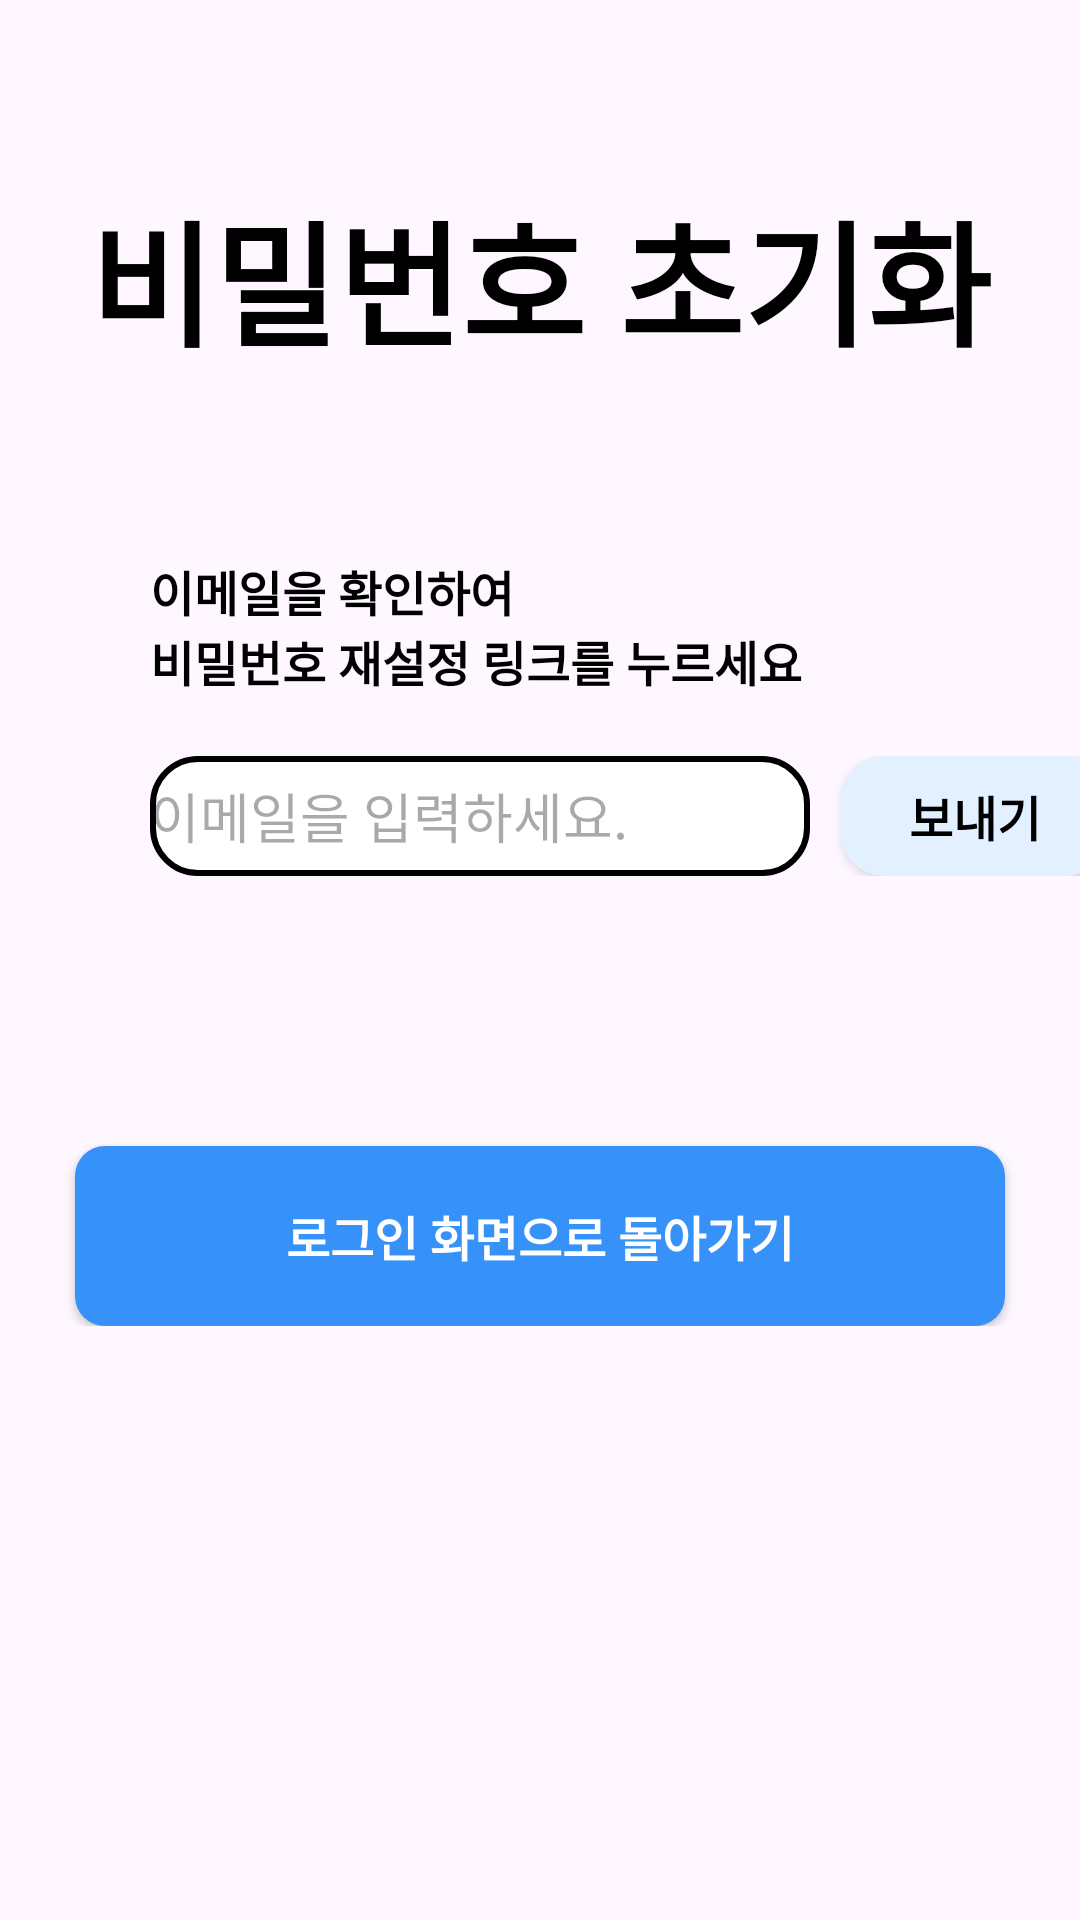

The Android layout XML behind this screen, and the referenced resources:
<!-- AndroidManifest.xml: application theme Theme.Recycle_test -->
<!-- res/layout/activity_password_reset.xml -->
<?xml version="1.0" encoding="utf-8"?>
<ScrollView
    xmlns:android="http://schemas.android.com/apk/res/android"
    xmlns:app="http://schemas.android.com/apk/res-auto"
    xmlns:tools="http://schemas.android.com/tools"
    android:layout_width="match_parent"
    android:layout_height="match_parent"
    >
    <LinearLayout
        android:layout_width="match_parent"
        android:layout_height="match_parent"
        android:orientation="vertical"
        tools:context=".activity.PasswordReset">

        <TextView
            android:id="@+id/loginText"
            android:layout_width="match_parent"
            android:layout_height="wrap_content"
            android:text="비밀번호 초기화"
            android:textColor="@color/black"
            android:layout_marginTop="60dp"
            android:textStyle="bold"
            android:textSize="45dp"
            android:textAlignment="center"
            android:gravity="center_horizontal" />

        <LinearLayout
            android:layout_width="wrap_content"
            android:layout_height="wrap_content"
            android:orientation="vertical"
            android:layout_marginLeft="50dp"
            >
            <TextView
                android:layout_width="match_parent"
                android:layout_height="wrap_content"
                android:text="이메일을 확인하여"
                android:textColor="@color/black"
                android:layout_marginTop="60dp"
                android:textStyle="bold"
                android:textSize="16dp"
                />
            <TextView
                android:layout_width="match_parent"
                android:layout_height="wrap_content"
                android:text="비밀번호 재설정 링크를 누르세요"
                android:textColor="@color/black"
                android:textStyle="bold"
                android:textSize="16dp"
                android:textAlignment="center"
                />
        </LinearLayout>


        <LinearLayout
          android:layout_width="wrap_content"
          android:layout_height="wrap_content"
          android:orientation="horizontal"
            android:layout_marginTop="20dp"
            android:layout_marginLeft="50dp"
          >
          <EditText
              android:id="@+id/editID"
              android:layout_width="220dp"
              android:layout_height="40dp"
              android:layout_gravity="center"
              android:background="@drawable/buttonblackline"
              android:ems="10"
              android:hint="이메일을 입력하세요."
              android:inputType="textEmailAddress"
              android:text="" />

          <androidx.appcompat.widget.AppCompatButton
              android:id="@+id/sendResetBtn"
              android:layout_width="90dp"
              android:layout_height="40dp"
              android:layout_gravity="center"
              android:background="@drawable/buttonsky"
              android:layout_marginLeft="10dp"
              android:text="보내기"
              android:textColor="@color/black"
              android:textSize="16dp"
              android:textStyle="bold" />
      </LinearLayout>
        <androidx.appcompat.widget.AppCompatButton
            android:id="@+id/backLogin"
            android:layout_width="310dp"
            android:layout_height="60dp"
            android:layout_marginTop="90dp"
            android:layout_gravity="center"
            android:background="@drawable/buttonblue"
            android:text="로그인 화면으로 돌아가기"
            android:textColor="@color/white"
            android:textSize="16dp"
            android:textStyle="bold"
            />
    </LinearLayout>

</ScrollView>
<!-- resources referenced by this layout -->
<resources>
  <color name="black">#FF000000</color>
  <color name="white">#FFFFFFFF</color>
  <!-- drawable buttonblackline (drawable) -->
  <?xml version="1.0" encoding="utf-8"?>
  <shape xmlns:android="http://schemas.android.com/apk/res/android"
      android:shape="rectangle">
      <solid android:color="#ffff"></solid>
      
      
      
      
      
      <corners
          android:bottomLeftRadius="15dp"
          android:bottomRightRadius="15dp"
          android:topLeftRadius="15dp"
          android:topRightRadius="15dp"></corners>
      <stroke android:width="2dp"
          android:color="#000000"></stroke>
  
  </shape>
  <!-- drawable buttonblue (drawable) -->
  <?xml version="1.0" encoding="utf-8"?>
  <shape xmlns:android="http://schemas.android.com/apk/res/android"
      android:shape="rectangle">
      <solid android:color="@color/primary_blue"></solid>
  
  
  
  
  
      <corners
          android:bottomLeftRadius="10dp"
         android:bottomRightRadius="10dp"
          android:topLeftRadius="10dp"
          android:topRightRadius="10dp"></corners>
  
  
  
  </shape>
  <!-- drawable buttonsky (drawable) -->
  <?xml version="1.0" encoding="utf-8"?>
  <shape xmlns:android="http://schemas.android.com/apk/res/android"
      android:shape="rectangle">
      <solid android:color="@color/second_blue"></solid>
  
  
  
  
  
      <corners
          android:bottomLeftRadius="15dp"
         android:bottomRightRadius="15dp"
          android:topLeftRadius="15dp"
          android:topRightRadius="15dp"></corners>
  
  
  
  </shape>
  <style name="Theme.Recycle_test" parent="Base.Theme.Recycle_test" />
  <color name="primary_blue">#3692F9</color>
  <color name="second_blue">#E2F0FF</color>
  <style name="Base.Theme.Recycle_test" parent="Theme.Material3.DayNight.NoActionBar">
          
          
      </style>
</resources>
